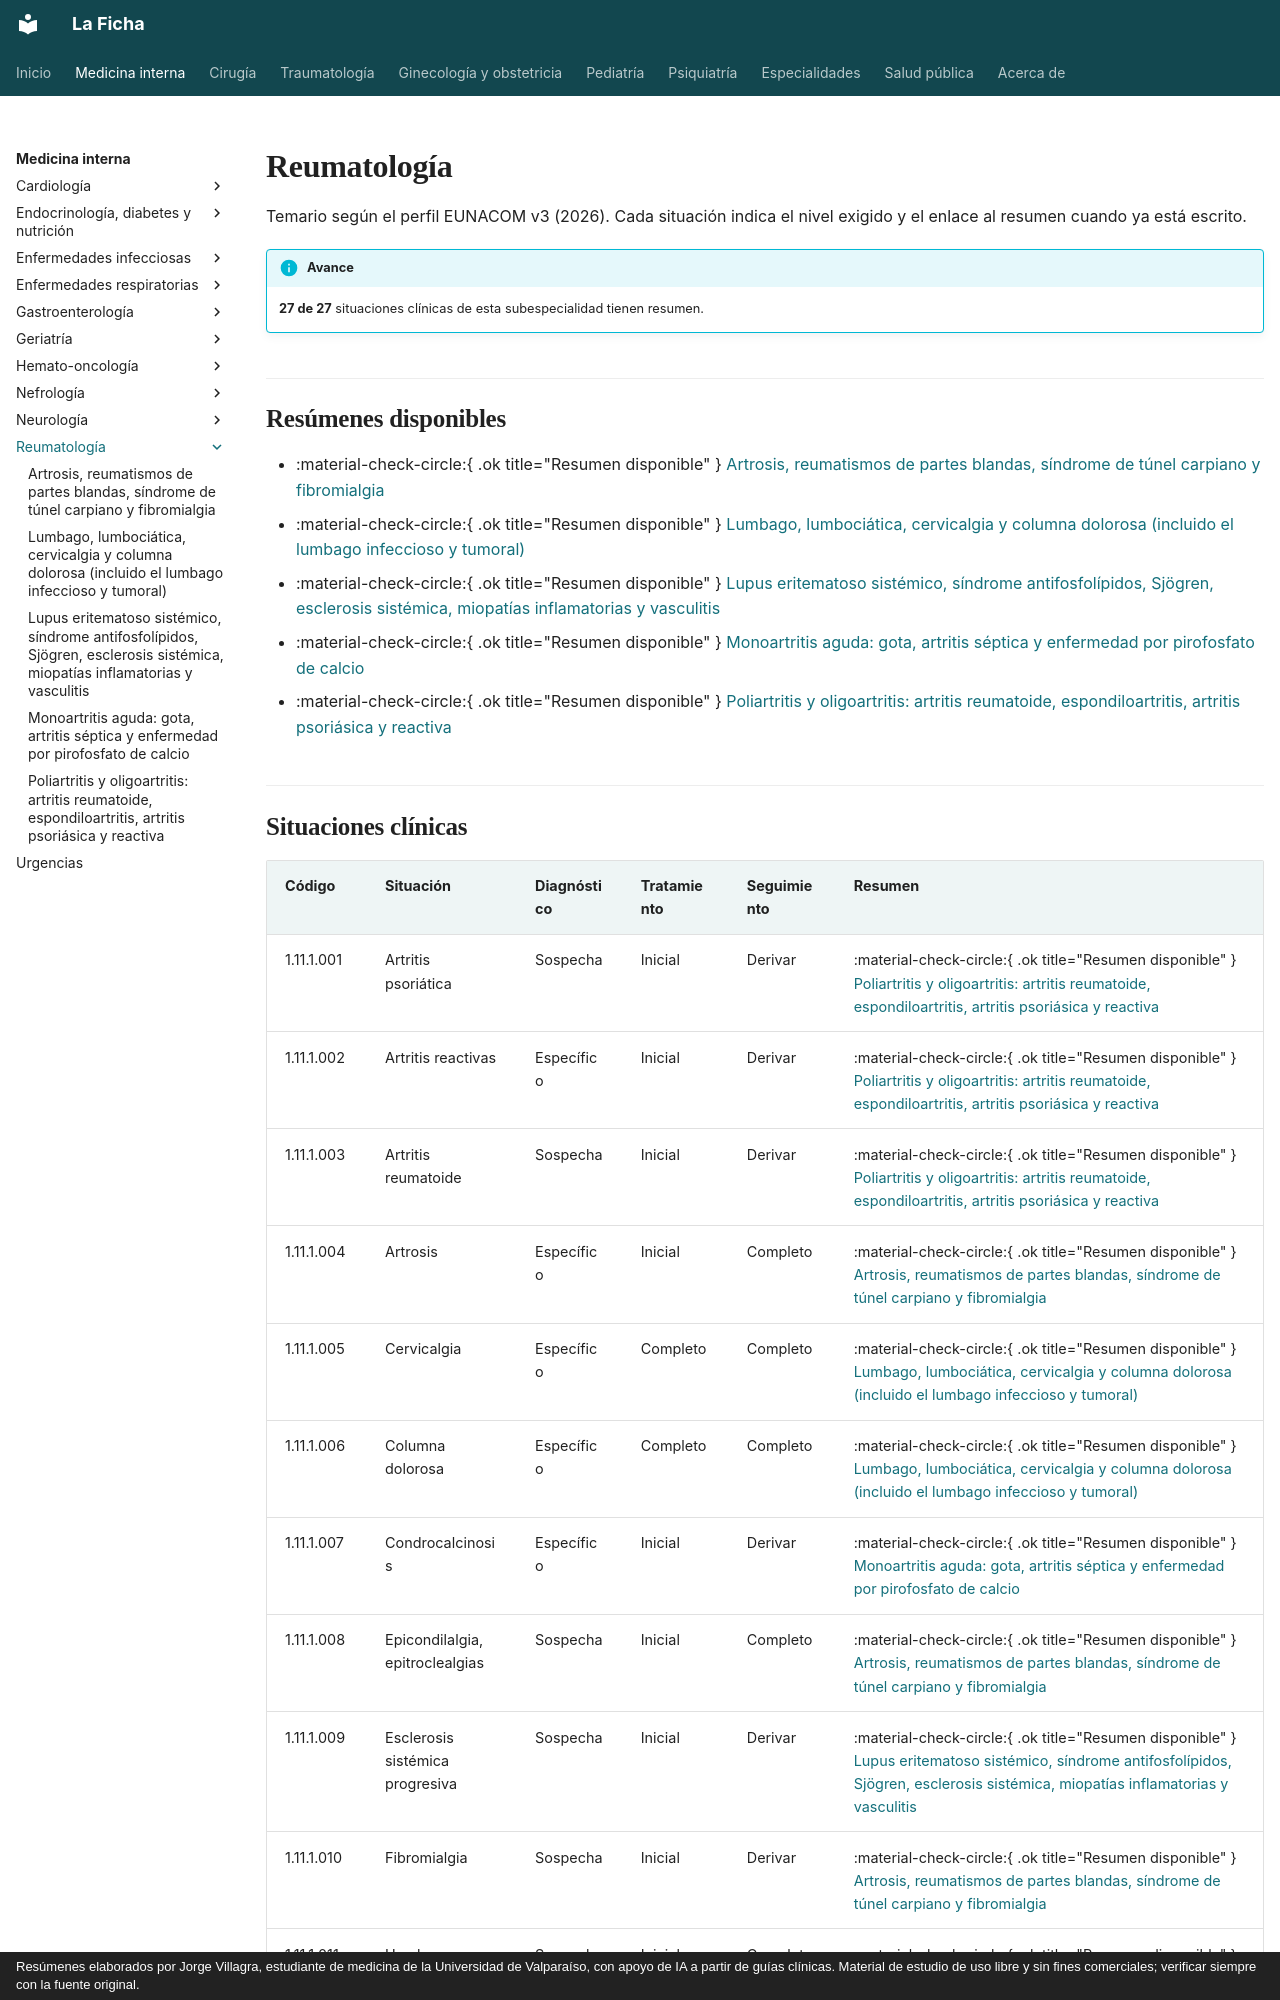

repository: jorgevillagrareyes-dotcom/Medicina-interna · page: reumatologia/index.html · generator: mkdocs · copyright: Resúmenes elaborados por Jorge Villagra, estudiante de medicina de la Universidad de Valparaíso, con apoyo de IA a partir de guías clínicas. Material de estudio de uso libre y sin fines comerciales; verificar siempre con la fuente original.

---
hide:
  - toc
---

# Reumatología

Temario según el perfil EUNACOM v3 (2026). Cada situación indica el nivel exigido y el enlace al resumen cuando ya está escrito.

!!! info "Avance"
    **27 de 27** situaciones clínicas de esta subespecialidad tienen resumen.

## Resúmenes disponibles

- :material-check-circle:{ .ok title="Resumen disponible" } [Artrosis, reumatismos de partes blandas, síndrome de túnel carpiano y fibromialgia](artrosis-y-reumatismos-de-partes-blandas.md)
- :material-check-circle:{ .ok title="Resumen disponible" } [Lumbago, lumbociática, cervicalgia y columna dolorosa (incluido el lumbago infeccioso y tumoral)](lumbago-lumbociatica-y-cervicalgia.md)
- :material-check-circle:{ .ok title="Resumen disponible" } [Lupus eritematoso sistémico, síndrome antifosfolípidos, Sjögren, esclerosis sistémica, miopatías inflamatorias y vasculitis](lupus-y-otras-mesenquimopatias.md)
- :material-check-circle:{ .ok title="Resumen disponible" } [Monoartritis aguda: gota, artritis séptica y enfermedad por pirofosfato de calcio](monoartritis-gota-artritis-septica.md)
- :material-check-circle:{ .ok title="Resumen disponible" } [Poliartritis y oligoartritis: artritis reumatoide, espondiloartritis, artritis psoriásica y reactiva](poliartritis-artritis-reumatoide-y-espondiloartritis.md)
